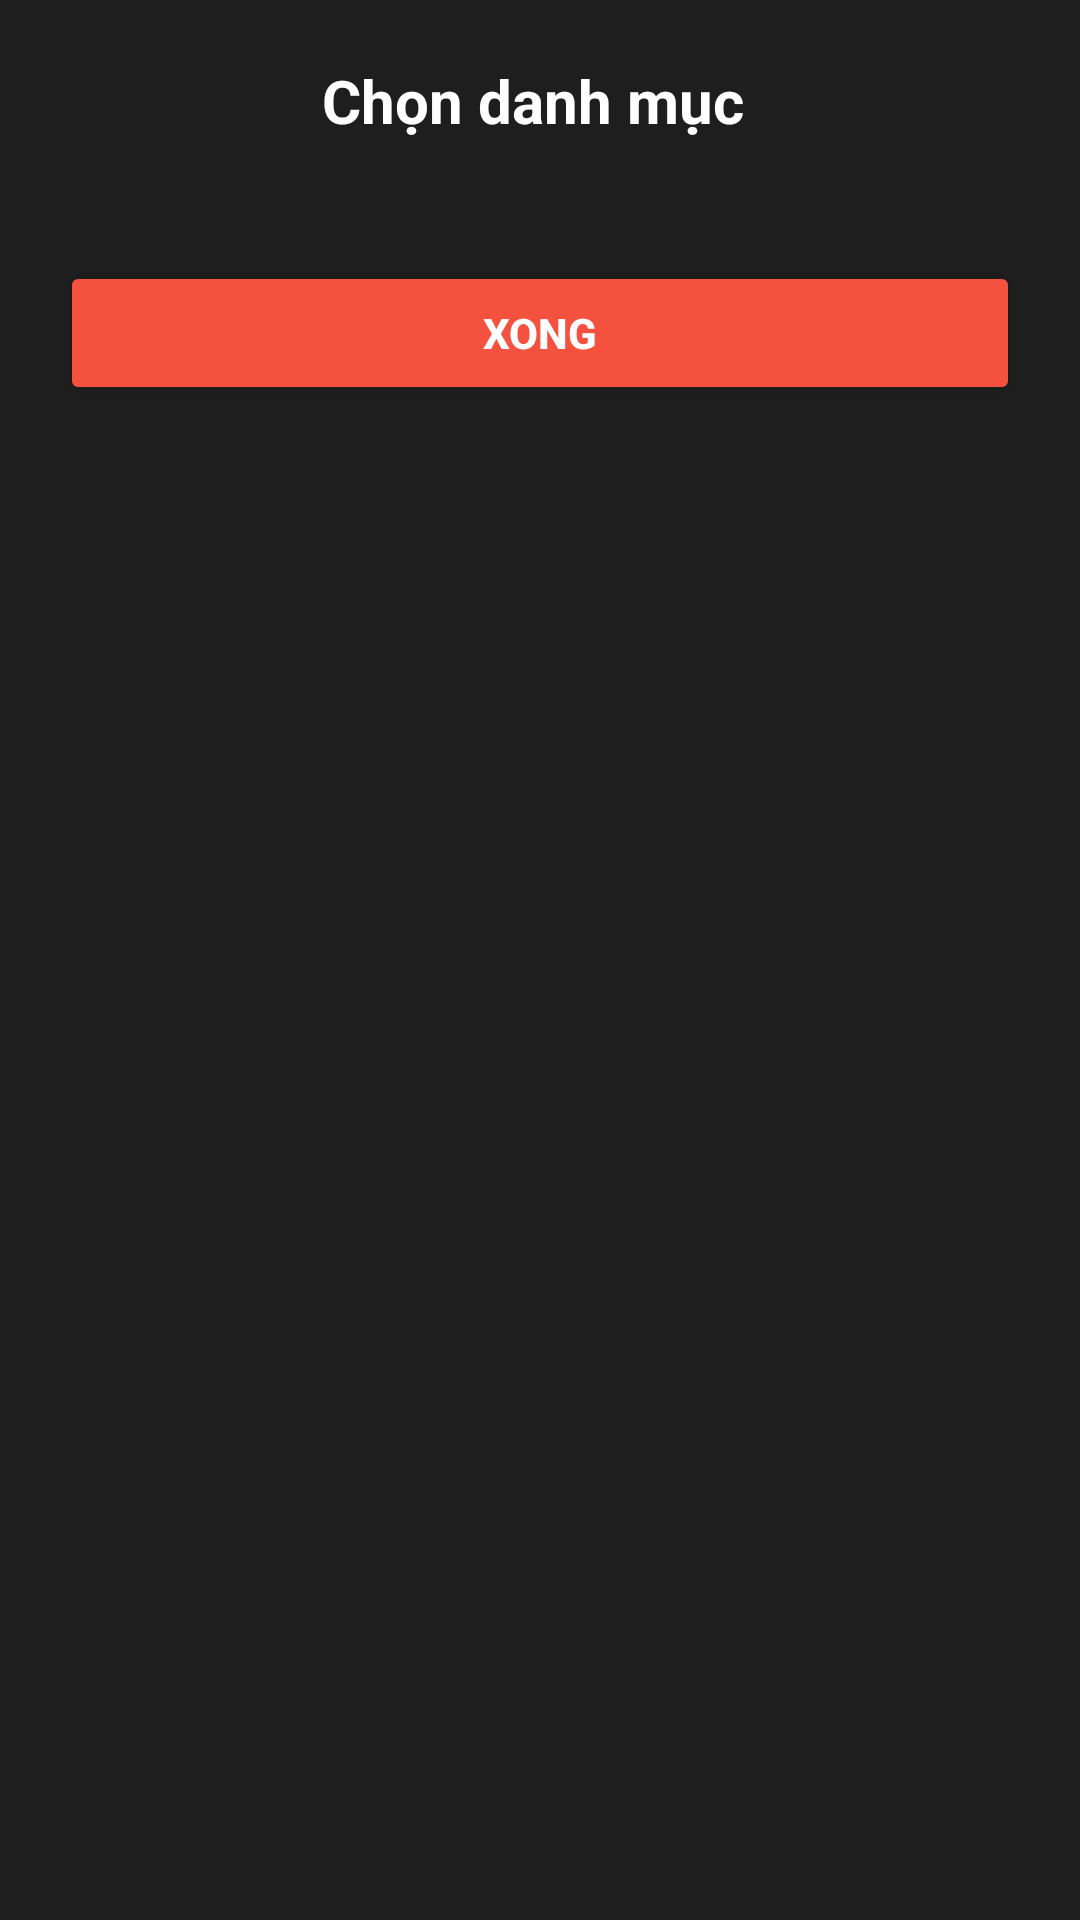

This screen was rendered from an Android layout file. Write that file and the resources it references.
<!-- AndroidManifest.xml: application theme Theme.App_Truyen -->
<!-- res/layout/filter_layout.xml -->
<?xml version="1.0" encoding="utf-8"?>
<LinearLayout xmlns:android="http://schemas.android.com/apk/res/android"
    xmlns:app="http://schemas.android.com/apk/res-auto"
    android:layout_width="match_parent"
    android:layout_height="wrap_content"
    android:background="@color/gray_background"
    android:orientation="vertical"
    android:padding="20dp">
    <TextView
        android:layout_width="match_parent"
        android:layout_height="wrap_content"
        android:text="Chọn danh mục "
        android:textColor="@color/white"
        android:textSize="20sp"
        android:textStyle="bold"
        android:gravity="center"
        android:layout_marginBottom="20dp"/>

    <ScrollView
        android:layout_width="match_parent"
        android:layout_height="wrap_content"
        android:layout_marginBottom="20dp">

        <com.google.android.material.chip.ChipGroup
            android:id="@+id/cg_filter"
            android:layout_width="match_parent"
            android:layout_height="wrap_content"
            app:chipSpacing="8dp"
            app:singleSelection="false">
        </com.google.android.material.chip.ChipGroup>
    </ScrollView>

    <Button
        android:id="@+id/btn_apply"
        android:layout_width="match_parent"
        android:layout_height="wrap_content"
        android:text="Xong"
        android:backgroundTint="@color/orange"
        android:textColor="@color/white"
        android:textStyle="bold"/>

</LinearLayout>
<!-- resources referenced by this layout -->
<resources>
  <color name="gray_background">#1E1E1E</color>
  <color name="orange">#F4513E</color>
  <color name="white">#FFFFFFFF</color>
  <style name="Theme.App_Truyen" parent="Base.Theme.App_Truyen" />
  <style name="Base.Theme.App_Truyen" parent="Theme.Material3.DayNight.NoActionBar">
          
          
      </style>
</resources>
